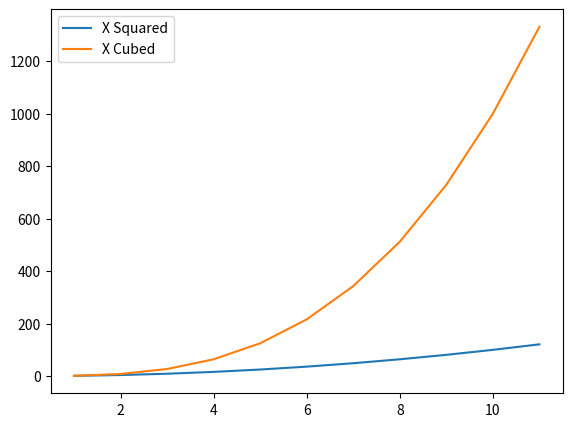

Reproduce this figure in Python.
import numpy as np
import matplotlib.pyplot as plt
import pandas as pd

fig=plt.figure()
"""
x=np.linspace(0,5,11)
y=x**2
"""

x=np.arange(1,12)

ax=fig.add_axes([0.1,0.1,0.8,0.8])
ax.plot(x,x**2,label='X Squared')
ax.plot(x,x**3,label='X Cubed')

ax.legend(loc=0)

plt.show()

plt.tight_layout()
